Dataset: dataset (GitHub, Drak-Aris/ComputerVision_BananaSort). Classes: mure malade, mure sain, tropmure malade, tropmure sain, vert malade, vert sain.

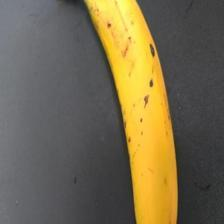
Label: mure sain

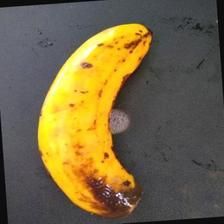
Label: tropmure malade

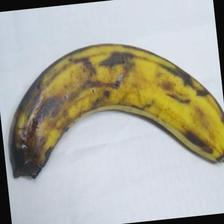
Label: tropmure sain

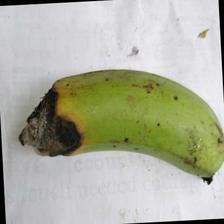
Label: vert malade

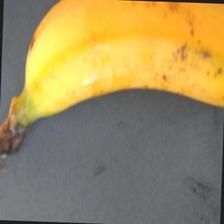
Label: mure sain

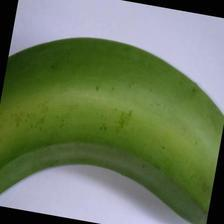
Label: vert sain
